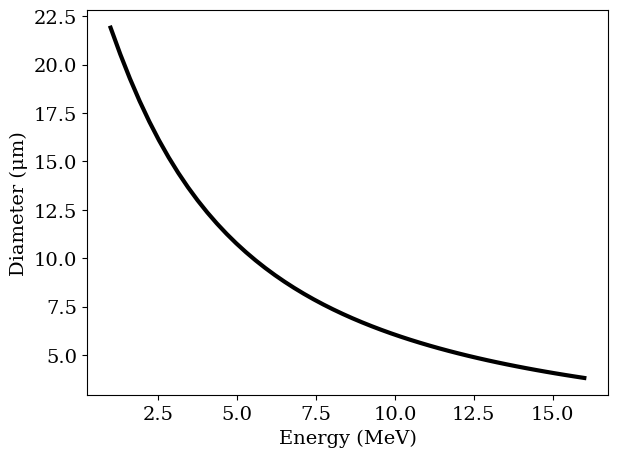

Generate this figure with matplotlib:
import numpy as np
import matplotlib.pyplot as plt

""" E is in MeV, D in μm, vB in μm/h, τ in h, and k in (MeV)^-1 """
def E(D, τ=5, vB=2.66, k=.8, n=1.2, m=1):
	return m*((2*τ*vB/D - 1)/k)**(1/n)
def D(E, τ=5, vB=2.66, k=.8, n=1.2, m=1):
	return np.where(E > 0,
		2*τ*vB/(1 + k*(E/m)**n),
		np.nan)


if __name__ == '__main__':
	plt.rcParams.update({'font.family': 'serif', 'font.size': 14})
	x = np.linspace(1, 16)
	# for k, n in [(.849, .806), (.626, .867), (.651, .830), (.651, .779), (.868, 1.322)]:
	# 	plt.plot(x, D(x, k=k, n=n), '-')
	plt.plot(x, D(x, m=3), '-k', linewidth=3)
	# print(x.min(), E(3), E(1.7), x.max())
	# plt.fill_between([E(1.7), x.max()], [D(x.max()), D(x.max())], [1.7, 1.7], color='b', alpha=.2)
	# plt.fill_between([E(3), x.min()], [3, 3], [D(x.min()), D(x.min())], color='r', alpha=.2)
	# plt.title("Relationship between incident energy and track diameter")
	plt.xlabel("Energy (MeV)")
	plt.ylabel("Diameter (μm)")
	plt.tight_layout()
	plt.show()
